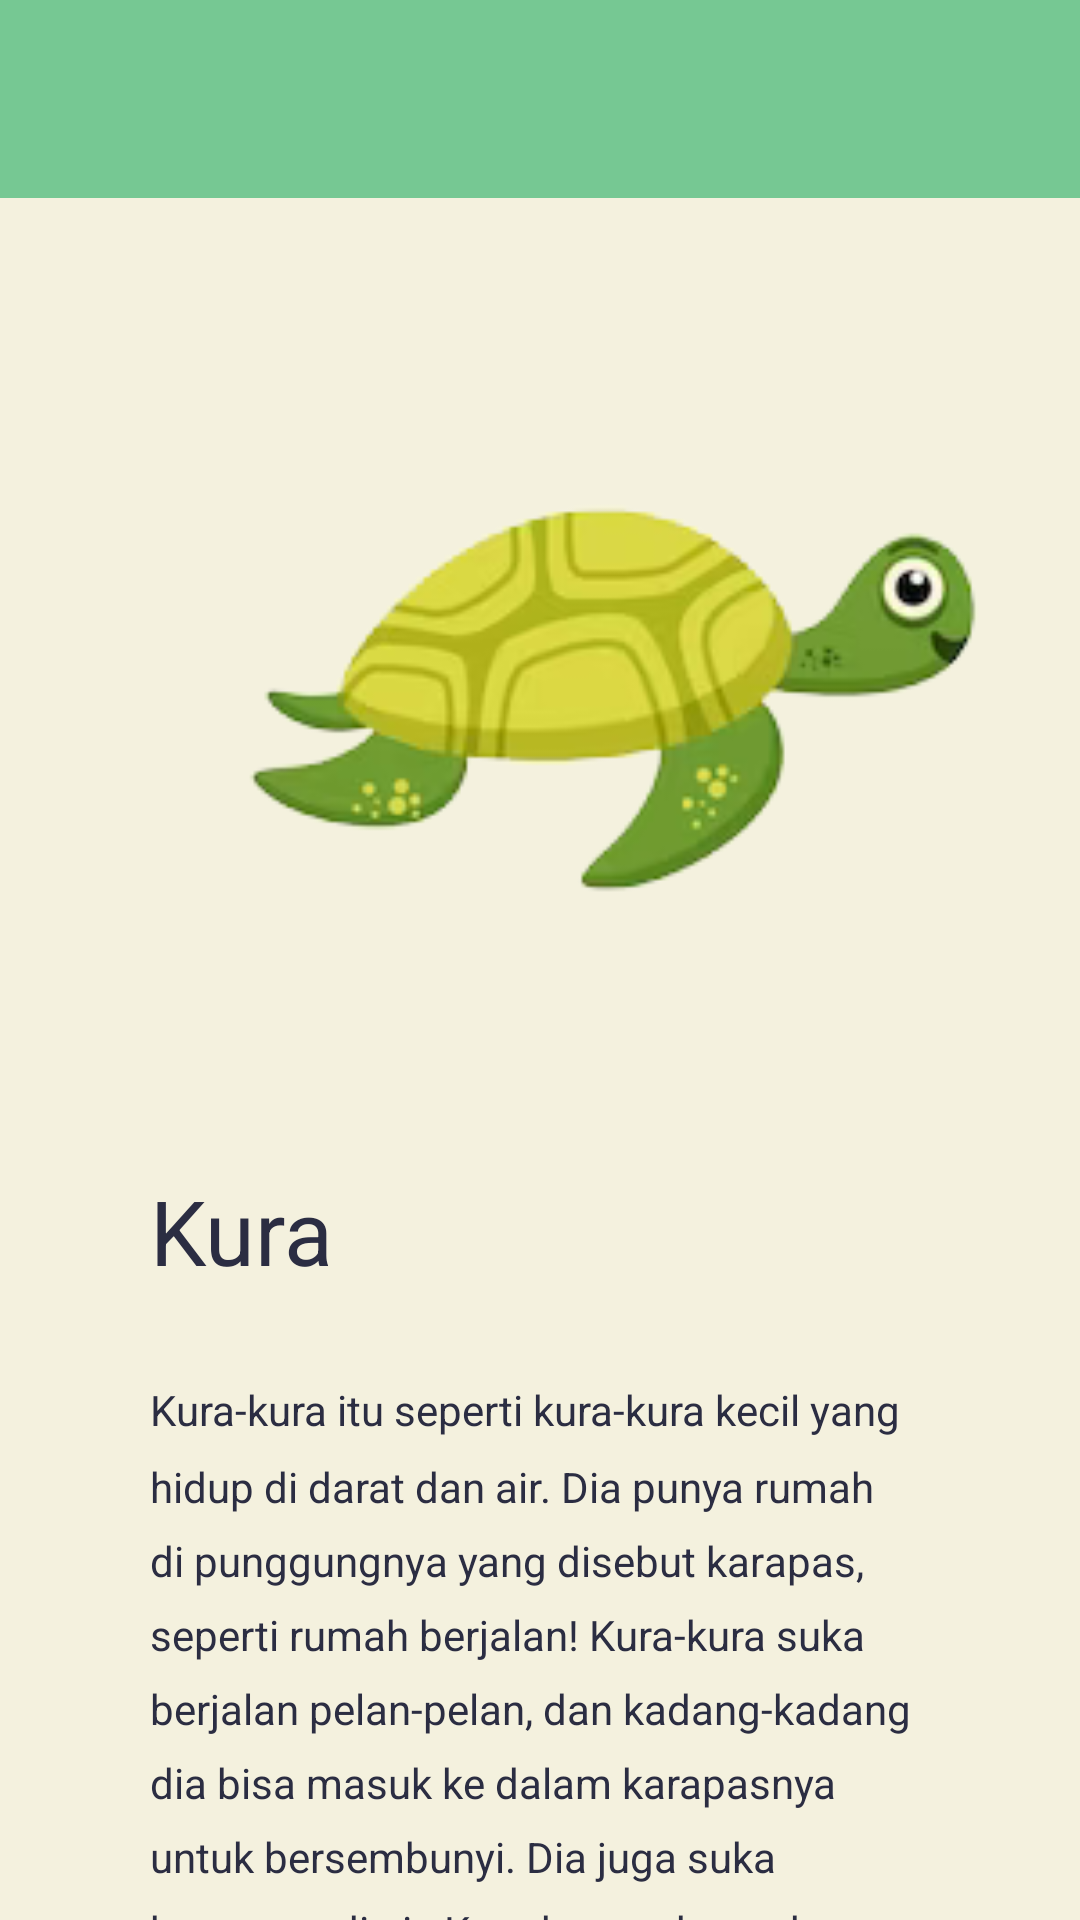

Reconstruct the res/layout file that produces this screen, plus the resources it refers to.
<!-- AndroidManifest.xml: application theme Theme.ProjectAnimals -->
<!-- res/layout/activity_kura.xml -->
<?xml version="1.0" encoding="utf-8"?>
<RelativeLayout
    xmlns:android="http://schemas.android.com/apk/res/android"
    xmlns:app="http://schemas.android.com/apk/res-auto"
    xmlns:tools="http://schemas.android.com/tools"
    android:layout_width="match_parent"
    android:layout_height="match_parent"
    android:orientation="vertical"
    android:background="@color/eggshell"

    tools:context=".kuraActivity">

    <com.google.android.material.appbar.AppBarLayout
        android:layout_width="match_parent"
        android:layout_height="wrap_content"
        android:background="@color/emerald"
        android:paddingTop="10dp">

        <androidx.appcompat.widget.Toolbar
            android:id="@+id/toolbar"
            android:layout_width="match_parent"
            android:layout_height="wrap_content">

            <RelativeLayout
                android:layout_width="match_parent"
                android:layout_height="wrap_content"
                android:layout_marginEnd="16dp">

                <ImageView
                    android:id="@+id/arrowBackImageView"
                    android:layout_width="wrap_content"
                    android:layout_height="wrap_content"
                    android:layout_alignParentStart="true"
                    android:layout_alignParentTop="true"
                    android:src="@drawable/baseline_arrow_back_24" />

            </RelativeLayout>

        </androidx.appcompat.widget.Toolbar>

    </com.google.android.material.appbar.AppBarLayout>

    <ImageView
        android:id="@+id/kura"
        android:layout_width="300dp"
        android:layout_height="200dp"
        android:layout_marginTop="150dp"
        android:layout_marginLeft="50dp"
        app:srcCompat="@drawable/kura" />

    <TextView
        android:id="@+id/kurapage3"
        android:layout_width="wrap_content"
        android:layout_height="wrap_content"
        android:layout_below="@id/kura"
        android:layout_marginLeft="50dp"
        android:layout_marginTop="40dp"
        android:text="Kura"
        android:textColor="@color/black"
        android:textSize="30dp" />

    <TextView
        android:id="@+id/kuradesk"
        android:layout_width="wrap_content"
        android:layout_height="wrap_content"
        android:layout_marginLeft="50dp"
        android:layout_marginRight="50dp"
        android:layout_marginTop="30dp"
        android:text="Kura-kura itu seperti kura-kura kecil yang hidup di darat dan air. Dia punya rumah di punggungnya yang disebut karapas, seperti rumah berjalan! Kura-kura suka berjalan pelan-pelan, dan kadang-kadang dia bisa masuk ke dalam karapasnya untuk bersembunyi. Dia juga suka berenang di air. Kura-kura suka makan sayuran dan serangga. Jadi, kura-kura itu seperti teman kecil yang suka berjalan dan berenang, dan punya rumah bergerak!"
        android:lineSpacingMultiplier="1.5"
        android:textColor="@color/black"
        android:layout_below="@id/kurapage3"/>


    <Button
        android:id="@+id/ytkura"
        android:layout_width="wrap_content"
        android:layout_height="wrap_content"
        android:text="Pelajari lebih lanjut!"
        android:backgroundTint="@color/emerald"
        android:textColor="@color/indigodye"
        android:layout_centerHorizontal="true"
        android:layout_marginTop="20dp"
        android:layout_below="@id/kuradesk"
        android:onClick="videoKura"/>


</RelativeLayout>
<!-- resources referenced by this layout -->
<resources>
  <color name="black">#2b2d42</color>
  <color name="eggshell">#F4F1DE</color>
  <color name="emerald">#76C893</color>
  <color name="indigodye">#184E77</color>
  <!-- drawable kura: png bitmap (drawable, 23841 bytes) -->
  <style name="Theme.ProjectAnimals" parent="Base.Theme.ProjectAnimals" />
  <style name="Base.Theme.ProjectAnimals" parent="Theme.AppCompat.DayNight.NoActionBar">
          
          
          <item name="android:statusBarColor" tools:targetApi="l">@color/eggshell</item>
      </style>
</resources>
